Run: headless pygame with SDL's dummy video driver; simulated clock (each Clock.tick advances the game by its frame time, no real sleeping); random seed 0; keys injected as events and as key.get_pressed() state; no mouse input.
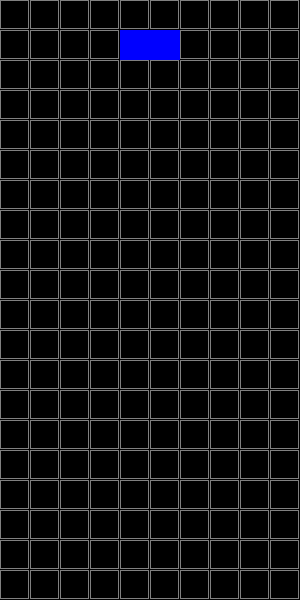
Frame 1 of 4 · flips 1–60 · no input
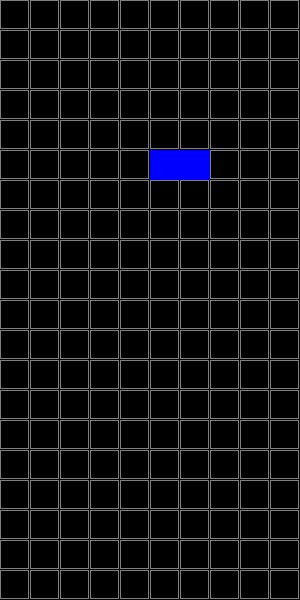
Frame 2 of 4 · flips 61–180 · tapped SPACE, RETURN · held RIGHT (→), D
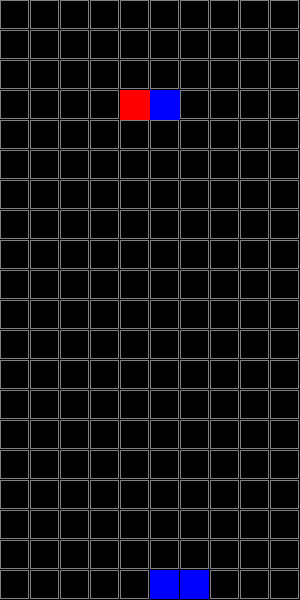
Frame 3 of 4 · flips 181–300 · held DOWN (↓), S
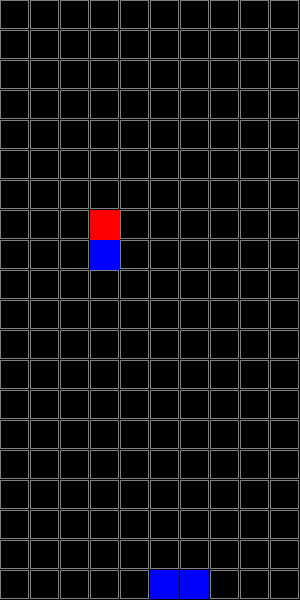
Frame 4 of 4 · flips 301–420 · held LEFT (←), A, UP (↑), W

The pygame program that drew these frames:

import pygame
import random

# Constants (FIX 1: Add missing constants)
GRID_SIZE = 30
GRID_WIDTH = 10
GRID_HEIGHT = 20
FPS = 30
WHITE = (255, 255, 255)
GRAY = (128, 128, 128)
RED = (255, 0, 0)
BLUE = (0, 0, 255)
YELLOW = (255, 255, 0)
BLACK = (0, 0, 0)

class Pill:
    def __init__(self, color1, color2):  # FIX 2: Add position initialization
        self.color1 = color1
        self.color2 = color2
        self.x = GRID_WIDTH // 2 - 1
        self.y = 0
        self.orientation = "horizontal"
        
    def draw(self, screen):  # FIX 3: Add proper drawing logic
        x_pos = self.x * GRID_SIZE
        y_pos = self.y * GRID_SIZE
        if self.orientation == "horizontal":
            pygame.draw.rect(screen, self.color1, (x_pos, y_pos, GRID_SIZE, GRID_SIZE))
            pygame.draw.rect(screen, self.color2, (x_pos + GRID_SIZE, y_pos, GRID_SIZE, GRID_SIZE))
        else:
            pygame.draw.rect(screen, self.color1, (x_pos, y_pos, GRID_SIZE, GRID_SIZE))
            pygame.draw.rect(screen, self.color2, (x_pos, y_pos + GRID_SIZE, GRID_SIZE, GRID_SIZE))

    def move_left(self, grid):  # FIX 4: Add boundary checks
        if self.x > 0:
            if self.orientation == "horizontal" and self.x > 0:
                if grid[self.y][self.x-1] is None:
                    self.x -= 1
            elif self.orientation == "vertical" and self.x > 0:
                if grid[self.y][self.x-1] is None and grid[self.y+1][self.x-1] is None:
                    self.x -= 1

    def move_right(self, grid):  # FIX 5: Add boundary checks
        max_x = GRID_WIDTH - (2 if self.orientation == "horizontal" else 1)
        if self.x < max_x:
            if self.orientation == "horizontal" and self.x < GRID_WIDTH-2:
                if grid[self.y][self.x+2] is None:
                    self.x += 1
            elif self.orientation == "vertical" and self.x < GRID_WIDTH-1:
                if grid[self.y][self.x+1] is None and grid[self.y+1][self.x+1] is None:
                    self.x += 1

    def rotate(self, grid):  # FIX 6: Add rotation validation
        new_orientation = "vertical" if self.orientation == "horizontal" else "horizontal"
        if self._validate_rotation(new_orientation, grid):
            self.orientation = new_orientation

    def _validate_rotation(self, new_orientation, grid):  # FIX 7: Add rotation collision check
        if new_orientation == "vertical":
            if self.y >= GRID_HEIGHT-2 or grid[self.y+1][self.x] is not None:
                return False
        else:
            if self.x >= GRID_WIDTH-1 or grid[self.y][self.x+1] is not None:
                return False
        return True

    def fall(self, grid):  # FIX 8: Add proper fall validation
        if self._can_fall(grid):
            self.y += 1
            return True
        return False

    def _can_fall(self, grid):  # FIX 9: Comprehensive fall check
        if self.orientation == "horizontal":
            if self.y >= GRID_HEIGHT-1:
                return False
            return grid[self.y+1][self.x] is None and grid[self.y+1][self.x+1] is None
        else:
            if self.y >= GRID_HEIGHT-2:
                return False
            return grid[self.y+2][self.x] is None

    def place_in_grid(self, grid):  # FIX 10: Add bounds checking
        if self.orientation == "horizontal":
            if self.x+1 < GRID_WIDTH and self.y < GRID_HEIGHT:
                grid[self.y][self.x] = self.color1
                grid[self.y][self.x+1] = self.color2
        else:
            if self.y+1 < GRID_HEIGHT:
                grid[self.y][self.x] = self.color1
                grid[self.y+1][self.x] = self.color2

class Game:
    def __init__(self):
        pygame.init()
        self.screen = pygame.display.set_mode((GRID_WIDTH*GRID_SIZE, GRID_HEIGHT*GRID_SIZE))
        self.clock = pygame.time.Clock()
        self.grid = [[None for _ in range(GRID_WIDTH)] for _ in range(GRID_HEIGHT)]  # FIX 11: Initialize grid properly
        self.new_pill()
        
    def new_pill(self):  # FIX 12: Add spawn validation
        self.pill = Pill(random.choice([RED, BLUE, YELLOW]), random.choice([RED, BLUE, YELLOW]))
        # Check game over condition
        if not self._validate_position():
            print("Game Over!")
            pygame.quit()
            exit()

    def _validate_position(self):  # FIX 13: Spawn position validation
        if self.pill.orientation == "horizontal":
            return self.grid[0][GRID_WIDTH//2-1] is None and self.grid[0][GRID_WIDTH//2] is None
        else:
            return self.grid[0][GRID_WIDTH//2-1] is None and self.grid[1][GRID_WIDTH//2-1] is None

    def draw_grid(self):  # FIX 14: Fix grid drawing coordinates
        for y in range(GRID_HEIGHT):
            for x in range(GRID_WIDTH):
                if self.grid[y][x] is not None:
                    pygame.draw.rect(self.screen, self.grid[y][x], 
                                   (x*GRID_SIZE, y*GRID_SIZE, GRID_SIZE-1, GRID_SIZE-1))
                else:
                    pygame.draw.rect(self.screen, GRAY, 
                                   (x*GRID_SIZE, y*GRID_SIZE, GRID_SIZE-1, GRID_SIZE-1), 1)

    def check_collision(self):  # FIX 15: Proper collision detection
        if not self.pill.fall(self.grid):
            self.pill.place_in_grid(self.grid)
            self._clear_lines()  # FIX 16: Add line clearing
            self.new_pill()

    def _clear_lines(self):  # FIX 17: Line clearing logic
        full_lines = []
        for y in range(GRID_HEIGHT):
            if all(cell is not None for cell in self.grid[y]):
                full_lines.append(y)
        
        for y in full_lines:
            del self.grid[y]
            self.grid.insert(0, [None for _ in range(GRID_WIDTH)])

    def main_loop(self):
        fall_time = 0
        fall_speed = 1000  # ms
        running = True
        
        while running:
            current_time = pygame.time.get_ticks()
            for event in pygame.event.get():
                if event.type == pygame.QUIT:
                    running = False
                if event.type == pygame.KEYDOWN:
                    if event.key == pygame.K_LEFT:
                        self.pill.move_left(self.grid)
                    elif event.key == pygame.K_RIGHT:
                        self.pill.move_right(self.grid)
                    elif event.key == pygame.K_UP:
                        self.pill.rotate(self.grid)
                    elif event.key == pygame.K_DOWN:
                        while self.pill.fall(self.grid):  # FIX 18: Proper hard drop
                            pass
            
            # Automatic falling
            if current_time - fall_time > fall_speed:
                self.check_collision()
                fall_time = current_time
            
            self.screen.fill(BLACK)
            self.draw_grid()
            self.pill.draw(self.screen)
            pygame.display.flip()
            self.clock.tick(FPS)

        pygame.quit()

if __name__ == "__main__":
    game = Game()
    game.main_loop()
